Run: headless pygame with SDL's dummy video driver; simulated clock (each Clock.tick advances the game by its frame time, no real sleeping); random seed 0; keys injected as events and as key.get_pressed() state; mouse plan: one left click at the window centre at the start of phase 2, then a move to the lower-right quarter at the start of phase 3.
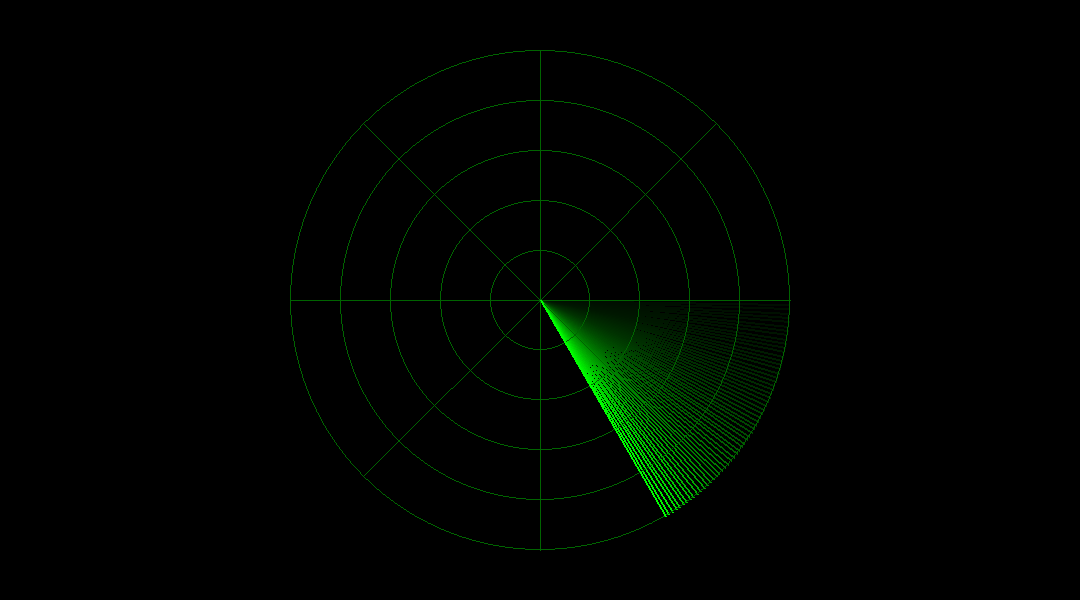
Frame 1 of 4 · flips 1–60 · no input
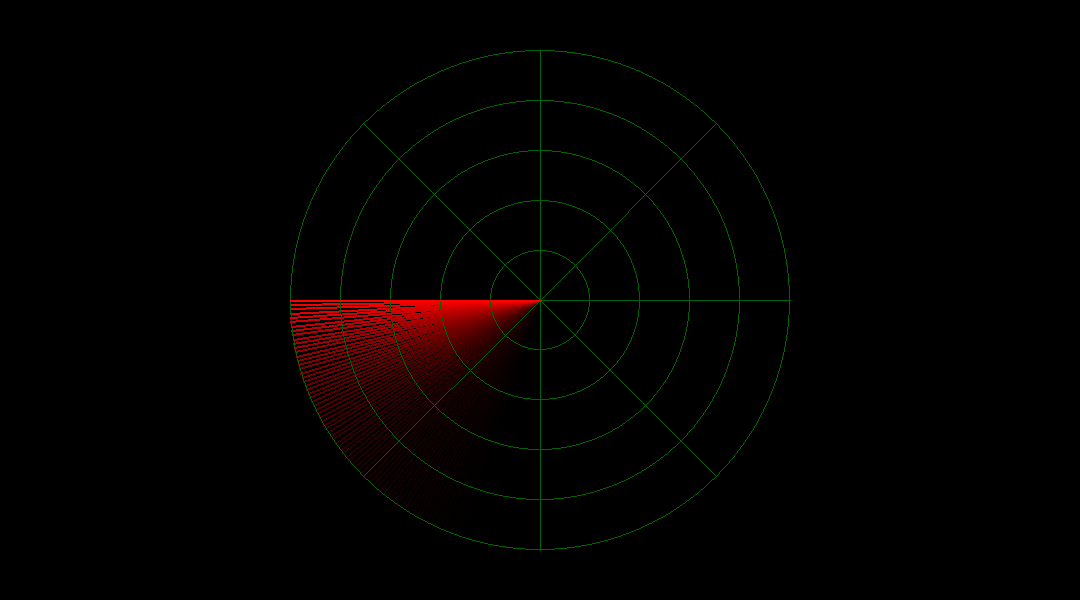
Frame 2 of 4 · flips 61–180 · clicked the window centre · tapped SPACE, RETURN · held RIGHT (→), D
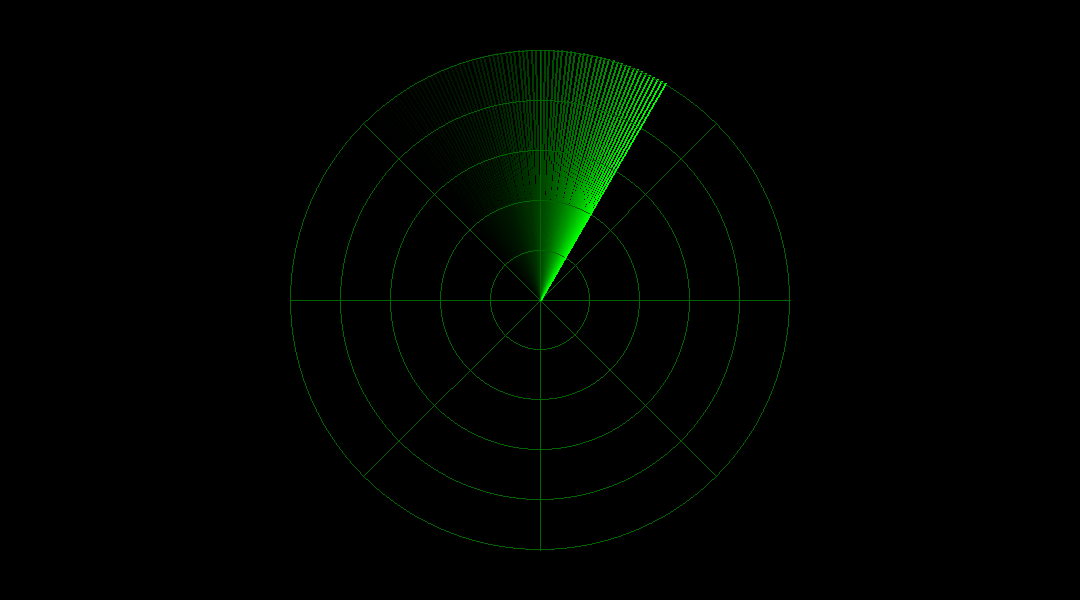
Frame 3 of 4 · flips 181–300 · moved the mouse to the lower-right quarter · held DOWN (↓), S
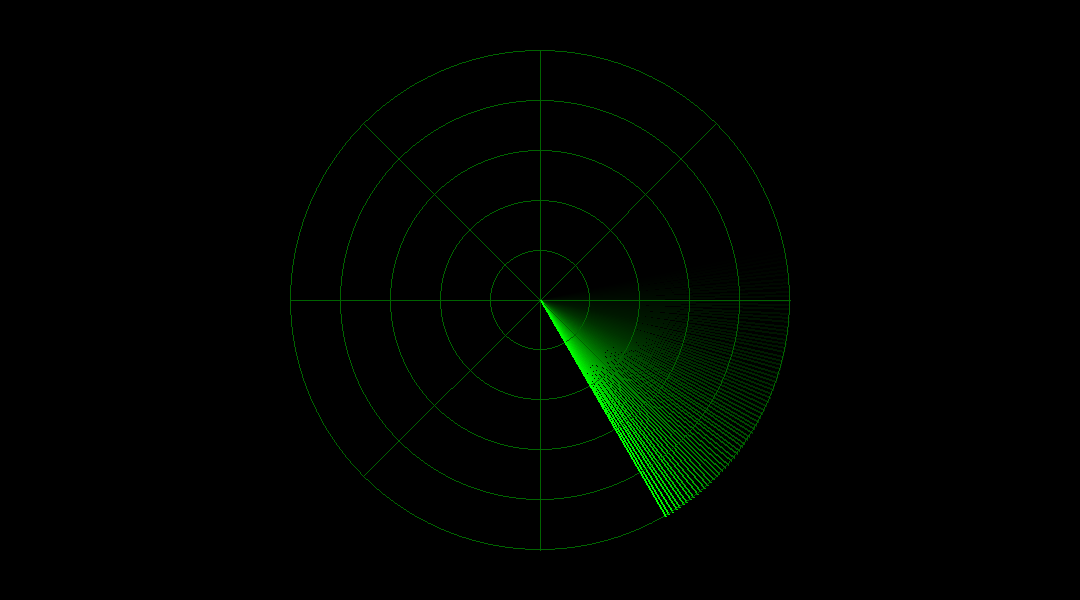
Frame 4 of 4 · flips 301–420 · held LEFT (←), A, UP (↑), W

The pygame program that drew these frames:

import pygame
import math
import sys

pygame.init()

WIDTH, HEIGHT = 1080, 600
screen = pygame.display.set_mode((WIDTH, HEIGHT))
pygame.display.set_caption("RADAR")

BLACK = (0,0,0)
GREEN = (0,255,0)
DARK_GREEN = (0,100,0)
RED = (255,0,0)

center = (WIDTH // 2, HEIGHT // 2)
radius = 250

clock = pygame.time.Clock()
angle = 0

line_length = radius

fade_amount = 10

def draw_radar(enemy_detected):
    fade_surface = pygame.Surface((WIDTH, HEIGHT))
    fade_surface.set_alpha(fade_amount)
    fade_surface.fill(BLACK)
    screen.blit(fade_surface, (0,0))

    for i in range(1,6):
        pygame.draw.circle(screen, DARK_GREEN, center, i * radius // 5, 1)
    
    for i in range(0,360,45):
        x = center[0] + radius * math.cos(math.radians(i))
        y = center[1] + radius * math.sin(math.radians(i))
        pygame.draw.line(screen, DARK_GREEN, center, (x,y), 1)
    
    end_x = center[0] + line_length * math.cos(math.radians(angle))
    end_y = center[1] + line_length * math.sin(math.radians(angle))
    line_color = RED if enemy_detected else GREEN
    pygame.draw.line(screen, line_color, center, (end_x, end_y), 2)

    pygame.display.flip()


while True:
    for event in pygame.event.get():
        if event.type == pygame.QUIT:
            pygame.quit()
            sys.exit()
    
    angle += 1
    if angle >= 360:
        angle = 0
    
    mouse_x, mouse_y = pygame.mouse.get_pos()

    end_x = center[0] + line_length * math.cos(math.radians(angle))
    end_y = center[1] + line_length * math.sin(math.radians(angle))
    distance_to_line = abs((end_y - center[1]) * mouse_x - (end_x - center[0]) * mouse_y + end_x * center[1] - end_y * center[0]) / math.sqrt((end_y - center[1]) ** 2 + (end_x - center[0]) ** 2)
    enemy_detected = distance_to_line < 5 and math.dist(center, (mouse_x, mouse_y)) <= radius
    

    draw_radar(enemy_detected)

    clock.tick(60)
